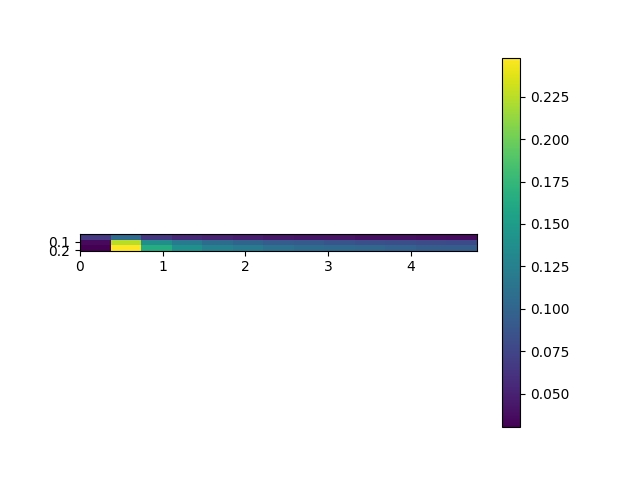

Values plotted in this chart, from the file beside it:
, 0.0, 0.4, 0.8, 1.2000000000000002, 1.6, 2.0, 2.4000000000000004, 2.8000000000000003, 3.2, 3.6, 4.0, 4.4, 4.800000000000001
0.005, 0.06667, 0.1066, 0.06571, 0.05528, 0.05086, 0.04771, 0.04448, 0.04217, 0.04183, 0.03882, 0.03878, 0.0377, 0.03685
0.105, 0.03592, 0.2244, 0.138, 0.1187, 0.1069, 0.1005, 0.09361, 0.09183, 0.08685, 0.0832, 0.08274, 0.0807, 0.07888
0.205, 0.03014, 0.2481, 0.1651, 0.1399, 0.1258, 0.1199, 0.1111, 0.1068, 0.1045, 0.1018, 0.09908, 0.09477, 0.09454
